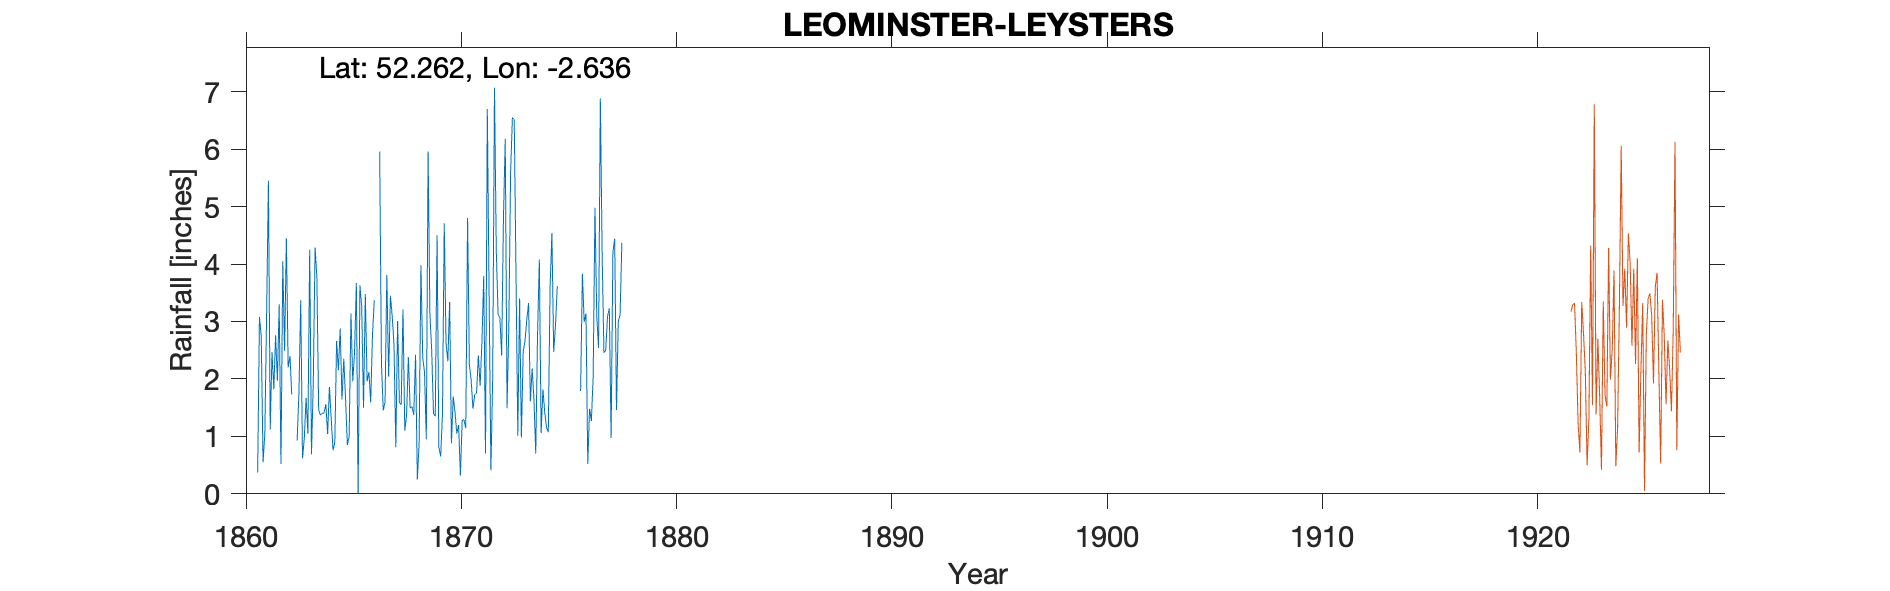

Source data for this figure (header and first rows):
LEOMINSTER - Leysters, , , , , , , , , , , , , , , , , , , , 
Grid ref, SO567628, Long, -2.636, Lat, 52.26, Elevation, 617, ft, , , , , , , , , , , , 
Station no, RR4676, , , , , , , , , , , , , , , , , , , 
, 1860, 1861, 1862, 1863, 1864, 1865, 1866, 1867, 1868, 1869, 1870, 1871, 1872, 1873, 1874, 1875, 1876, 1877, 1878, 1879
January, , 0.37, 3.3, 3.37, 1.4, 2.35, 3.48, 3.81, 2.38, 3.13, 0.88, 1.48, 7.07, 3.81, 2.78, , 1.79, 4.19, , 
February, , 3.08, 0.52, 0.62, 1.41, 1.65, 1.96, 2.04, 1.49, 2.5, 1.7, 1.73, 4.24, 1.01, 4.08, , 3.83, 2.45, , 
March, , 2.73, 4.05, 0.97, 1.56, 0.85, 2.12, 3.45, 1.52, 1.4, 1.42, 1.75, 3.13, 3.4, 1.06, , 2.99, 2.5, , 
April, , 0.55, 2.49, 1.67, 1.04, 1, 1.59, 3.09, 1.37, 1.35, 1.05, 2.41, 3.07, 0.98, 1.82, , 3.14, 3.09, , 
May, , 1.05, 4.45, 1.05, 1.86, 3.14, 2.77, 2.59, 2.42, 4.5, 1.2, 1.88, 2.41, 2.48, 1.42, , 0.52, 3.23, , 
June, , 3.16, 2.2, 4.25, 1.31, 1.96, 3.37, 0.81, 0.25, 0.81, 0.32, 2.64, 4.8, 2.66, 1.16, , 1.48, 0.97, , 
July, , 5.45, 2.4, 0.69, 0.76, 2.46, -999, 3.01, 0.9, 0.65, 1.28, 3.79, 6.18, 3.03, 1.07, , 1.27, 4.21, , 
August, , 1.12, 1.73, 1.93, 0.89, 3.67, -999, 1.59, 3.98, 1.37, 1.29, 0.7, 1.49, 3.32, 3.61, , 2.03, 4.44, , 
September, , 2.47, -999, 4.29, 2.66, 0, 5.96, 1.55, 2.37, 4.71, 1.14, 6.7, 2.94, 1.61, 4.54, , 4.98, 1.46, , 
October, , 1.82, -999, 3.78, 2.15, 3.63, 2.27, 3.21, 2.12, 2.61, 4.8, 3.49, 5.63, 2.18, 2.47, , 3.11, 3.01, , 
November, , 2.76, 0.93, 1.46, 2.88, 3.26, 1.45, 1.1, 0.95, 2.31, 2.25, 0.41, 6.55, 1.64, 2.93, , 2.54, 3.11, , 
December, , 1.97, 1.75, 1.37, 1.64, 1.5, 1.6, 1.37, 5.96, 3.34, 1.98, 2.02, 6.52, 0.7, 3.62, , 6.88, 4.37, , 
Total, , 26.53, 29.09, 25.45, 19.56, 25.47, 29.11, 27.62, 25.71, 28.68, 19.31, 29, 54.03, 26.82, 30.56, , 34.56, 37.03, , 
1862 Sept/Oct bracketed, 5.27", , , , , , , , , , , , , , , , , , , , 
1866 July/Aug bracketed, 2.54", , , , , , , , , , , , , , , , , , , , 
